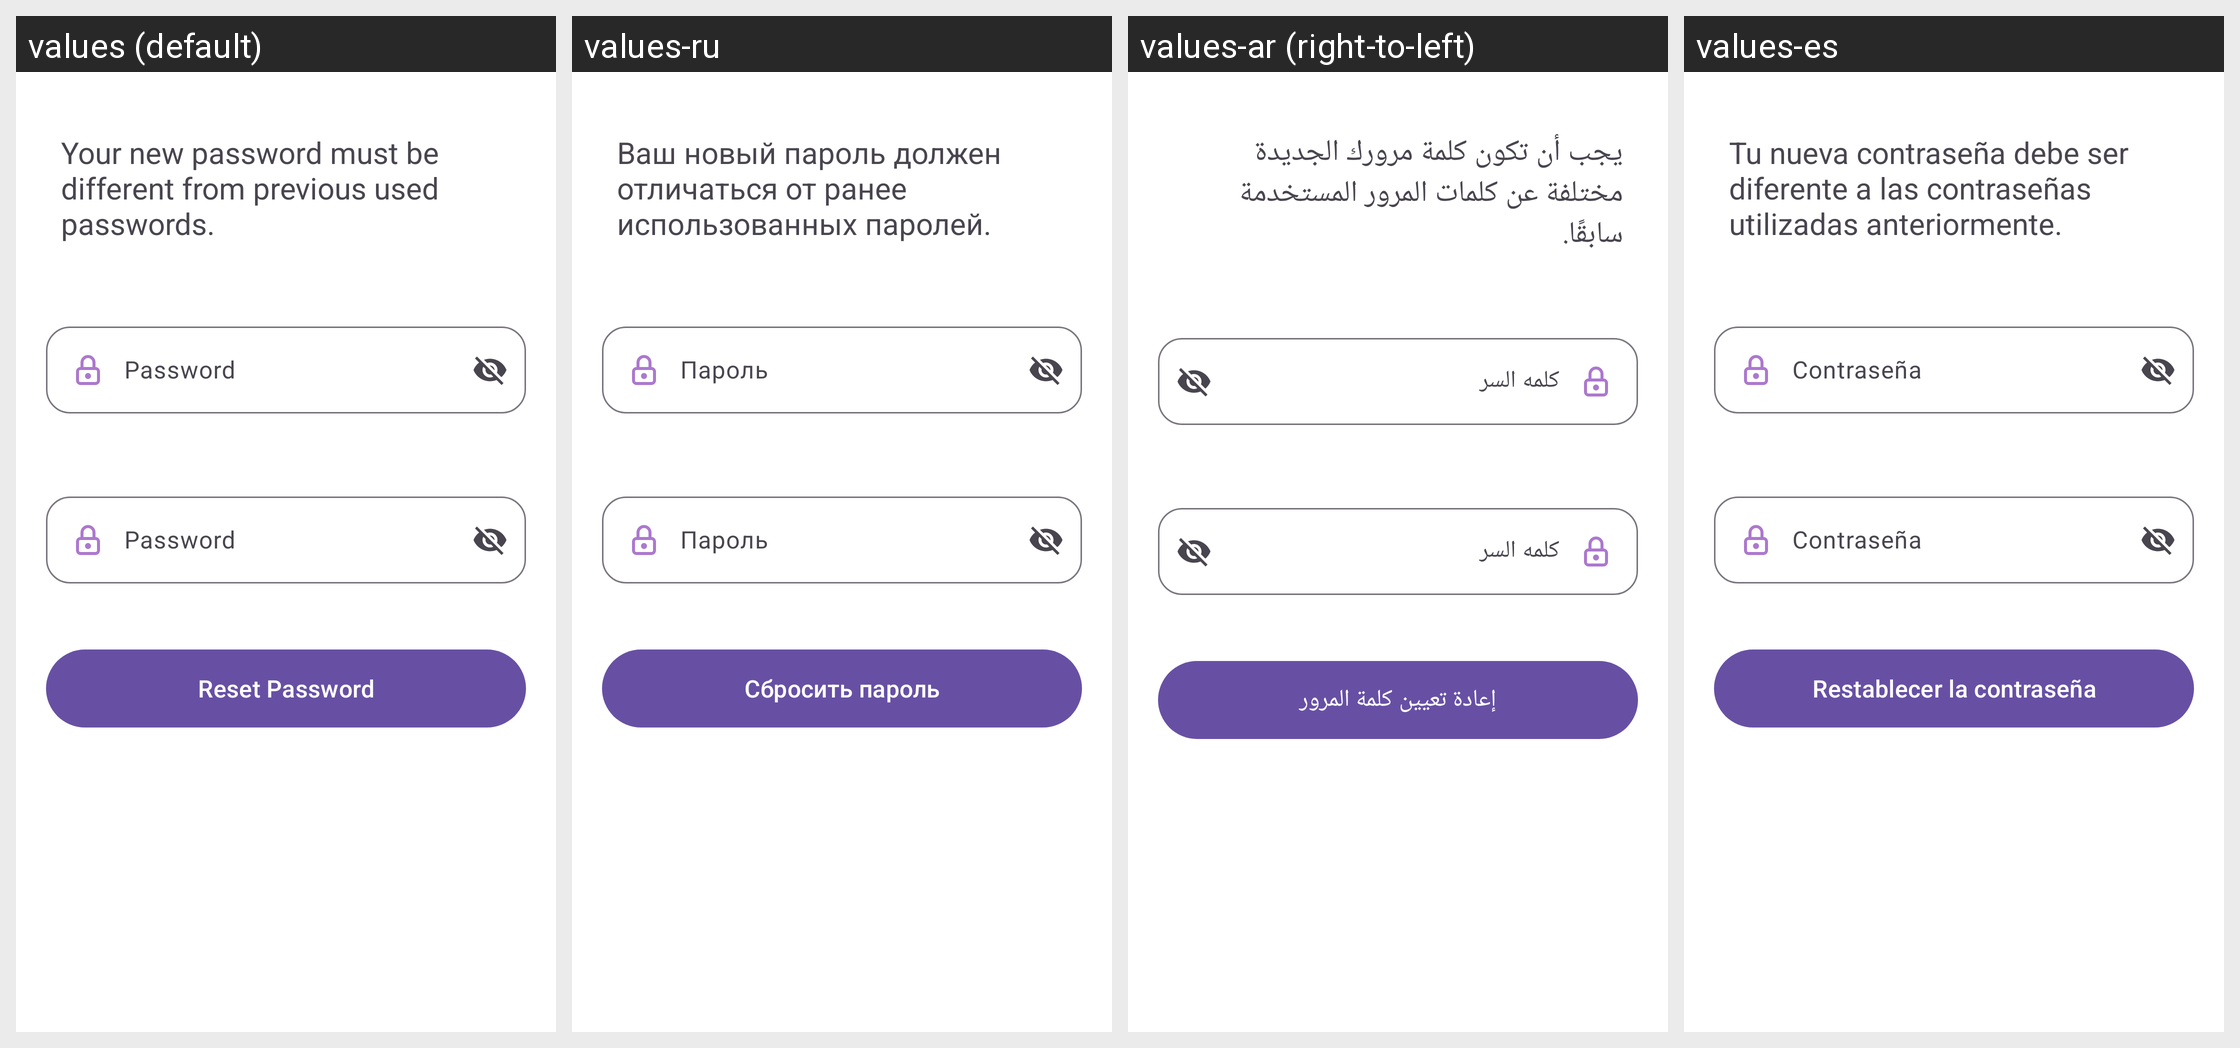

The same Android screen rendered under several of its app's locales, left to right. List the strings drawn on it with the default value and each locale's translation.
Android screen res/layout/fragment_new_password.xml rendered under 4 locales, left to right: values (default), values-ru, values-ar (right-to-left), values-es. Device: Nexus 5 (rendered at 1080×1920; each locale shown at half size, 540×960, under a caption strip naming it); theme Theme.EconVis.
Other locales in the repository, not shown: values-az, values-bn, values-hi, values-pt, values-ur, values-zh.
Strings drawn on this screen, with the default value and each locale's value (text and hints the layout hard-codes, and strings that could not be matched under every locale, appear in the picture but are not listed):

your_new_password_must_be_different_from_previous_used_passwords
  values: Your new password must be different from previous used passwords.
  values-ru: Ваш новый пароль должен отличаться от ранее использованных паролей.
  values-ar: يجب أن تكون كلمة مرورك الجديدة مختلفة عن كلمات المرور المستخدمة سابقًا.
  values-es: Tu nueva contraseña debe ser diferente a las contraseñas utilizadas anteriormente.

password_text
  values: Password
  values-ru: Пароль
  values-ar: كلمه السر
  values-es: Contraseña

password_
  values: Password
  values-ru: Пароль
  values-ar: كلمه السر
  values-es: Contraseña

reset_password_
  values: Reset Password
  values-ru: Сбросить пароль
  values-ar: إعادة تعيين كلمة المرور
  values-es: Restablecer la contraseña
